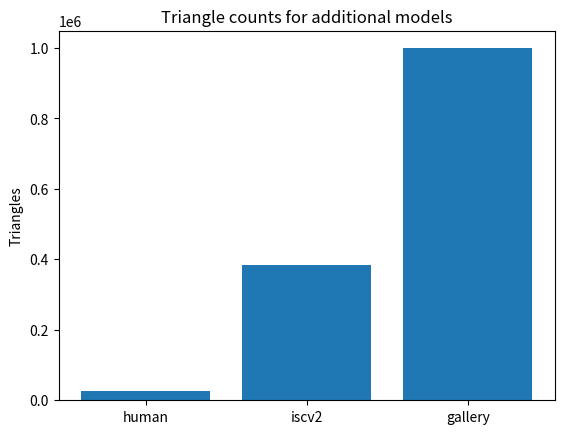

Write Python code to recreate this figure.
#!/usr/bin/env python3
import matplotlib.pyplot as plt
import numpy as np
import os


resolutions = [(1280, 720), (1920, 1080), (2560, 1440), (3840, 2160)]
models = ['bmw', 'sponza', 'hairball']

def plot_frametimes(filename, include_first=False):
    filename = f'{filename}-frametimes.txt'
    with open(filename) as f:
        lines = [int(line.rstrip()) for line in f]
        start = 0 if include_first else 1
        x_values = [x for x in range(start, 1000)]
        plt.figure()
        plt.plot(x_values, lines[start:-1])
        plt.savefig(f'{filename[:-4]}.png')
        plt.close()

raytraced_memory_usage_values = []
def store_raytraced_memory_usage(filename):
    filename = f'{filename}-memoryusage.txt'
    with open(filename) as f:
        value = int(f.readline())
        raytraced_memory_usage_values.append(value)

rasterized_memory_usage_values = []
def store_rasterized_memory_usage(filename):
    filename = f'{filename}-memoryusage.txt'
    with open(filename) as f:
        value = int(f.readline())
        rasterized_memory_usage_values.append(value)

def plot_memory_usage(memory_usage_values, mode):
    plt.figure()
    x_values = [x for x in range(len(memory_usage_values))]
    plt.xticks(x_values, [f'{x[0]}x{x[1]}' for x in resolutions])
    plt.bar(x_values, memory_usage_values)
    plt.savefig(f'vulkan-{mode}-memoryusage.png')
    plt.close()

def plot_rasterized():
    # modes = ['onlymodel', 'shadows', 'textures']
    path = 'VulkanRasterized2070super'
    for w, h in resolutions:
        filename_prefix = os.path.join(path, f'vulkan-{w}x{h}-rasterized')
        plot_frametimes(filename_prefix)
        store_rasterized_memory_usage(filename_prefix)
    plot_memory_usage(rasterized_memory_usage_values, 'rasterized')

def plot_raytraced(include_first=False):
    path = 'VulkanRaytraced2070super'
    for model in models:
        for w, h in resolutions:
            filename_prefix = os.path.join(path, f'vulkan-{w}x{h}{model}-textures')
            plot_frametimes(filename_prefix, include_first=include_first)
            store_raytraced_memory_usage(filename_prefix)
        plot_memory_usage(raytraced_memory_usage_values, f'{model}-raytraced')
        raytraced_memory_usage_values.clear()

def read_value(filename):
    with open(filename) as f:
        value = float(f.readlines()[-1])
        return value

def plot_compared_memory_usages():
    rasterized_path = 'VulkanRasterized2070super'
    raytraced_path = 'VulkanRaytraced2070super'
    model = 'viking_room'
    rasterized_memory_usages = []
    raytraced_memory_usages = []
    for w, h in resolutions:
        filename = os.path.join(rasterized_path, f'vulkan-{w}x{h}-rasterized-memoryusage.txt')
        rasterized_memory_usages.append(read_value(filename))

        filename = os.path.join(raytraced_path, f'vulkan-{w}x{h}{model}-textures-memoryusage.txt')
        raytraced_memory_usages.append(read_value(filename))

    labels = [f'{x[0]}x{x[1]}' for x in resolutions]
    x = np.arange(len(labels))
    bar_width = 0.35
    fig, ax = plt.subplots()
    rects1 = ax.bar(x - bar_width/2, rasterized_memory_usages, bar_width, label='Rasterized')
    rects2 = ax.bar(x + bar_width/2, raytraced_memory_usages, bar_width, label='Raytraced')

    ax.set_ylabel('Memory (MB)')
    ax.set_title('Memory usage for rasterized and raytraced rendering')
    ax.set_xticks(x, labels)
    ax.legend()
    ax.bar_label(rects1, padding=3)
    ax.bar_label(rects2, padding=3)

    fig.tight_layout()
    plt.savefig('vulkan-memory-usage-comparison.png')

def plot_compared_raytraced_memory_usages():
    optix_path = 'optix'
    vulkan_path = 'VulkanRaytraced2070super'
    for model in models:
        optix_memory_usages = []
        vulkan_memory_usages = []
        for w, h in resolutions:
            filename = os.path.join(optix_path, f'optix-{w}x{h}{model}-shadows-memoryusage.txt')
            optix_memory_usages.append(read_value(filename))

            filename = os.path.join(vulkan_path, f'vulkan-{w}x{h}{model}-textures-memoryusage.txt')
            vulkan_memory_usages.append(read_value(filename))

        labels = [f'{x[0]}x{x[1]}' for x in resolutions]
        x = np.arange(len(labels))
        bar_width = 0.35
        fig, ax = plt.subplots()
        rects2 = ax.bar(x + bar_width/2, vulkan_memory_usages, bar_width, label='Vulkan')
        rects1 = ax.bar(x - bar_width/2, optix_memory_usages, bar_width, label='OptiX')

        ax.set_ylabel('Memory (MB)')
        ax.set_title(f'Memory usage for raytraced rendering of {model} model')
        ax.set_xticks(x, labels)
        ax.legend()
        ax.bar_label(rects1, padding=3)
        ax.bar_label(rects2, padding=3)

        fig.tight_layout()
        plt.savefig(f'{model}-memory-usage-comparison.png')

def plot_compared_raytraced_frametimes():
    optix_path = 'optix'
    vulkan_path = 'VulkanRaytraced2070super'
    for model in models:
        optix_frametimes = []
        vulkan_frametimes = []
        for w, h in resolutions: # TODO
            filename = os.path.join(optix_path, f'optix-{w}x{h}{model}-shadows-frametimes.txt')
            optix_frametimes.append(read_value(filename))

            filename = os.path.join(vulkan_path, f'vulkan-{w}x{h}{model}-textures-frametimes.txt')
            vulkan_frametimes.append(read_value(filename))

        labels = [f'{x[0]}x{x[1]}' for x in resolutions]
        x = np.arange(len(labels))
        bar_width = 0.35
        fig, ax = plt.subplots()
        rects2 = ax.bar(x + bar_width/2, vulkan_frametimes, bar_width, label='Vulkan')
        rects1 = ax.bar(x - bar_width/2, optix_frametimes, bar_width, label='OptiX')

        ax.set_ylabel('Frame times (microseconds)')
        ax.set_title(f'Frame time for raytraced rendering of {model} model')
        ax.set_xticks(x, labels)
        ax.legend()
        ax.bar_label(rects1, padding=3)
        ax.bar_label(rects2, padding=3)

        fig.tight_layout()
        plt.savefig(f'{model}-frametimes-comparison.png')
def plot_compared_frame_times():
    rasterized_path = 'VulkanRasterized2070super'
    raytraced_path = 'VulkanRaytraced2070super'
    model = 'viking_room'
    rasterized_frametimes = []
    raytraced_frametimes = []
    for w, h in resolutions:
        filename = os.path.join(rasterized_path, f'vulkan-{w}x{h}-rasterized-frametimes.txt')
        rasterized_frametimes.append(read_value(filename))

        filename = os.path.join(raytraced_path, f'vulkan-{w}x{h}{model}-textures-frametimes.txt')
        raytraced_frametimes.append(read_value(filename))

    labels = [f'{x[0]}x{x[1]}' for x in resolutions]
    x = np.arange(len(labels))
    bar_width = 0.35
    fig, ax = plt.subplots()
    rects1 = ax.bar(x - bar_width/2, rasterized_frametimes, bar_width, label='Rasterized')
    rects2 = ax.bar(x + bar_width/2, raytraced_frametimes, bar_width, label='Raytraced')

    ax.set_ylabel('Frame time (microseconds)')
    ax.set_title('Frame render times for rasterized and raytraced rendering')
    ax.set_xticks(x, labels)
    ax.legend()
    ax.bar_label(rects1, padding=3)
    ax.bar_label(rects2, padding=3)

    fig.tight_layout()
    plt.savefig('vulkan-frametimes-comparison.png')

def plot_compared_raytraced_as_build_times():
    optix_path = 'optix'
    vulkan_path = 'VulkanRaytraced2070super'
    for model in models:
        optix_as_build_times = []
        vulkan_build_times = []
        for w, h in resolutions:
            filename = os.path.join(optix_path, f'optix-{w}x{h}{model}-shadows-accelbuildtime.txt')
            optix_as_build_times.append(read_value(filename))

            filename = os.path.join(vulkan_path, f'vulkan-{w}x{h}{model}-textures-accelbuildtime.txt')
            vulkan_build_times.append(read_value(filename))

        labels = [f'{x[0]}x{x[1]}' for x in resolutions]
        x = np.arange(len(labels))
        bar_width = 0.35
        fig, ax = plt.subplots()
        rects2 = ax.bar(x + bar_width/2, vulkan_build_times, bar_width, label='Vulkan')
        rects1 = ax.bar(x - bar_width/2, optix_as_build_times, bar_width, label='OptiX')

        ax.set_ylabel('AS Build Time (microseconds)')
        ax.set_title(f'AS Build Time for raytraced rendering of {model} model')
        ax.set_xticks(x, labels)
        ax.legend()
        ax.bar_label(rects1, padding=3)
        ax.bar_label(rects2, padding=3)

        fig.tight_layout()
        plt.savefig(f'{model}-acceleration-structure-build-time-comparison.png')

def plot_compared_raytraced_as_build_times_geometry():
    optix_path = 'optix'
    vulkan_path = 'VulkanRaytraced2070super'
    for w, h in resolutions:
        optix_as_build_times = []
        vulkan_build_times = []
        for model in models:
            filename = os.path.join(optix_path, f'optix-{w}x{h}{model}-shadows-accelbuildtime.txt')
            optix_as_build_times.append(read_value(filename))

            filename = os.path.join(vulkan_path, f'vulkan-{w}x{h}{model}-textures-accelbuildtimes.txt')
            with open(filename) as f:
                values = [int(x) for x in f.readlines()]
                avg = sum(values) / len(values)
                vulkan_build_times.append(avg)

        labels = models
        x = np.arange(len(labels))
        bar_width = 0.35
        fig, ax = plt.subplots()
        rects2 = ax.bar(x + bar_width/2, vulkan_build_times, bar_width, label='Vulkan')
        rects1 = ax.bar(x - bar_width/2, optix_as_build_times, bar_width, label='OptiX')

        ax.set_ylabel('AS Build Time (microseconds)')
        ax.set_title(f'AS Build Time for raytraced rendering at resolution {w}x{h}')
        ax.set_xticks(x, labels)
        ax.legend()
        ax.bar_label(rects1, padding=3)
        ax.bar_label(rects2, padding=3)

        fig.tight_layout()
        plt.savefig(f'{w}x{h}-acceleration-structure-geometry-build-time-comparison.png')

def read_values(filename):
    with open(filename) as f:
        values = [int(x) for x in f.readlines()]
    return values

def plot_decomposed_build_times():
    blas_times = []
    tlas_times = []
    filename_prefix = 'Optix-accelbuildtimes-decomposed'
    for model in models:
        filename = os.path.join(filename_prefix, f'optix-2560x1440{model}-shadows-blasbuildtime.txt')
        blas_time = np.average(read_values(filename))
        blas_times.append(blas_time)

        filename = os.path.join(filename_prefix, f'optix-2560x1440{model}-shadows-tlasbuildtime.txt')
        tlas_time = np.average(read_values(filename))
        tlas_times.append(tlas_time)

    indices = np.arange(len(models))

    p1 = plt.bar(indices, blas_times)
    p2 = plt.bar(indices, tlas_times, bottom=blas_times)

    plt.ylabel('AS Build Time (microseconds)')
    plt.title('AS Build Times separated by stage')
    plt.xticks(indices, models)
    plt.legend((p1[0], p2[0]), ('BLAS', 'TLAS'))
    plt.savefig('optix-accelbuildtimes-decomposed.png')

def plot_extra_decomposed_build_times():
    blas_times = []
    tlas_times = []
    filename_prefix = 'OptixExtraModelsAccelbuildtime'
    models = ['human', 'gallery', 'iscv2']
    for model in models:
        filename = os.path.join(filename_prefix, f'optix-2560x1440{model}-shadows-blasbuildtime.txt')
        blas_time = np.average(read_values(filename))
        blas_times.append(blas_time)

        filename = os.path.join(filename_prefix, f'optix-2560x1440{model}-shadows-tlasbuildtime.txt')
        tlas_time = np.average(read_values(filename))
        tlas_times.append(tlas_time)

    indices = np.arange(len(models))

    p1 = plt.bar(indices, blas_times)
    p2 = plt.bar(indices, tlas_times, bottom=blas_times)

    plt.ylabel('AS Build Time (microseconds)')
    plt.title('AS Build Times separated by stage')
    plt.xticks(indices, models)
    plt.legend((p1[0], p2[0]), ('BLAS', 'TLAS'))
    plt.savefig('optix-extra-accelbuildtimes-decomposed.png')

def plot_extra_scenes_geometry():
    models = ['human', 'iscv2', 'gallery']
    triangles = [25422, 383511, 998831]
    indices = np.arange(len(models))
    plt.xticks(indices, models)
    plt.ylabel('Triangles')
    plt.title('Triangle counts for additional models')
    plt.bar(indices, triangles)
    plt.savefig('extra-scenes-geometry.png')

if __name__ == '__main__':
    # plot_rasterized()
    # plot_raytraced(include_first=False)
    # plot_raytraced(include_first=True)
    # plot_compared_memory_usages()
    # plot_decomposed_build_times()
    # plot_extra_decomposed_build_times()
    plot_extra_scenes_geometry()
    # plot_compared_frame_times()
    # plot_compared_raytraced_memory_usages()
    # plot_compared_raytraced_frametimes()
    # plot_compared_raytraced_as_build_times_geometry()
    # plot_scenes_geometry()
